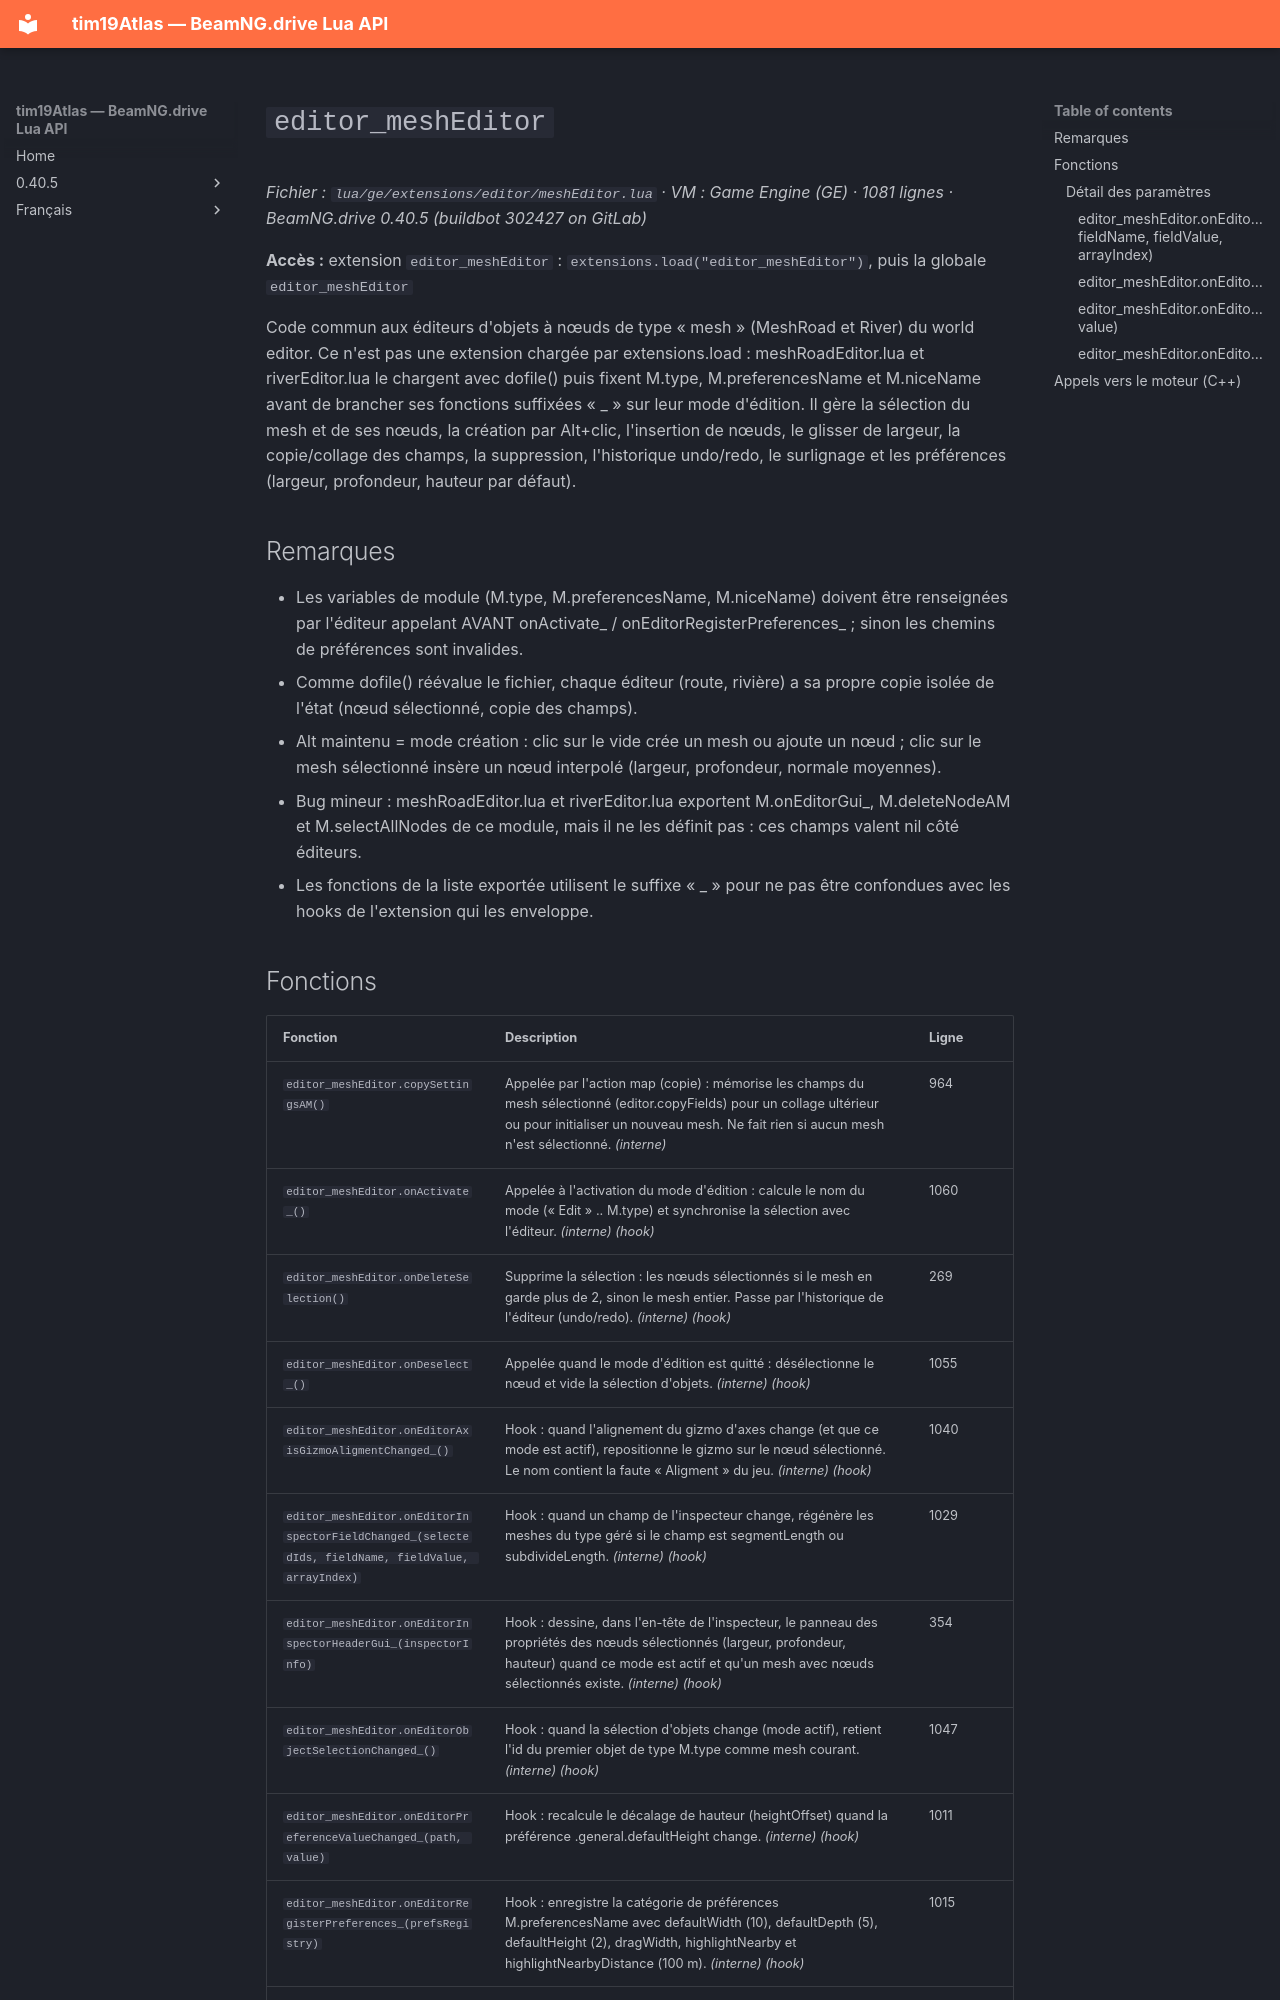

repository: Tim0219800/beamng-lua-atlas · page: fr/0.40.5/ge/extensions/editor/meshEditor.html · generator: mkdocs

# `editor_meshEditor`

*Fichier : `lua/ge/extensions/editor/meshEditor.lua` · VM : Game Engine (GE) · 1081 lignes · BeamNG.drive 0.40.5 (buildbot 302427 on GitLab)*

**Accès :** extension `editor_meshEditor` : `extensions.load("editor_meshEditor")`, puis la globale `editor_meshEditor`

Code commun aux éditeurs d'objets à nœuds de type « mesh » (MeshRoad et River) du world editor. Ce n'est pas une extension chargée par extensions.load : meshRoadEditor.lua et riverEditor.lua le chargent avec dofile() puis fixent M.type, M.preferencesName et M.niceName avant de brancher ses fonctions suffixées « _ » sur leur mode d'édition. Il gère la sélection du mesh et de ses nœuds, la création par Alt+clic, l'insertion de nœuds, le glisser de largeur, la copie/collage des champs, la suppression, l'historique undo/redo, le surlignage et les préférences (largeur, profondeur, hauteur par défaut).

## Remarques

- Les variables de module (M.type, M.preferencesName, M.niceName) doivent être renseignées par l'éditeur appelant AVANT onActivate_ / onEditorRegisterPreferences_ ; sinon les chemins de préférences sont invalides.
- Comme dofile() réévalue le fichier, chaque éditeur (route, rivière) a sa propre copie isolée de l'état (nœud sélectionné, copie des champs).
- Alt maintenu = mode création : clic sur le vide crée un mesh ou ajoute un nœud ; clic sur le mesh sélectionné insère un nœud interpolé (largeur, profondeur, normale moyennes).
- Bug mineur : meshRoadEditor.lua et riverEditor.lua exportent M.onEditorGui_, M.deleteNodeAM et M.selectAllNodes de ce module, mais il ne les définit pas : ces champs valent nil côté éditeurs.
- Les fonctions de la liste exportée utilisent le suffixe « _ » pour ne pas être confondues avec les hooks de l'extension qui les enveloppe.
